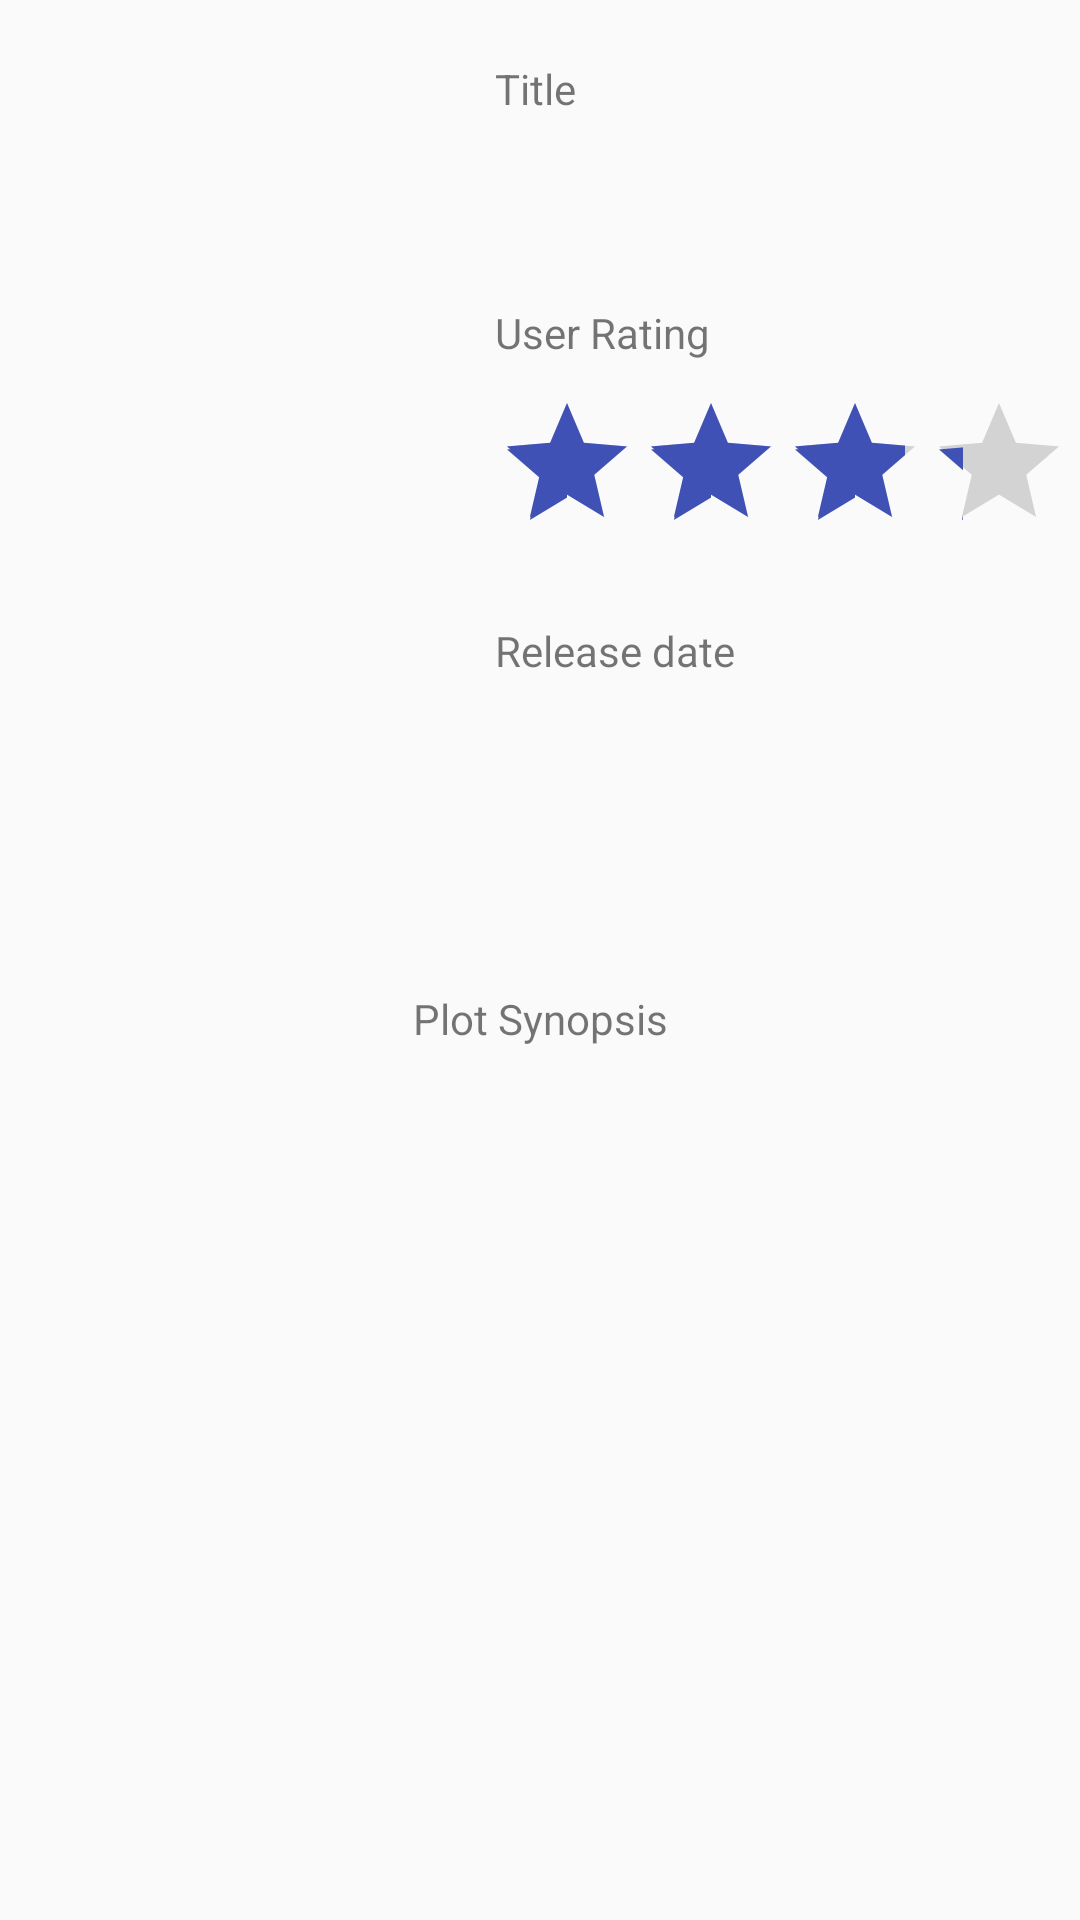

The Android layout XML behind this screen, and the referenced resources:
<!-- AndroidManifest.xml: application theme AppTheme -->
<!-- res/layout/activity_movie.xml -->
<?xml version="1.0" encoding="utf-8"?>
<RelativeLayout xmlns:android="http://schemas.android.com/apk/res/android"
    android:layout_width="match_parent"
    android:layout_height="match_parent">

    <ImageView
        android:id="@+id/img_movie2"
        android:layout_width="135dp"
        android:layout_height="280dp"
        android:layout_alignParentLeft="true"
        android:layout_marginLeft="10dp"
        android:layout_marginTop="10dp"
        android:scaleType="fitCenter"         />


    <LinearLayout
        android:layout_width="match_parent"
        android:layout_height="match_parent"
        android:layout_alignBottom="@id/img_movie2"
        android:layout_marginLeft="20dp"
        android:layout_marginTop="20dp"
        android:layout_toRightOf="@id/img_movie2"
        android:orientation="vertical">

        <TextView
            android:id="@+id/tv_title_label2"
            android:layout_width="wrap_content"
            android:layout_height="wrap_content"
            android:text="Title" />

        <TextView
            android:id="@+id/tv_title_name2"
            android:layout_width="wrap_content"
            android:layout_height="wrap_content"
            android:layout_marginTop="10dp"

            android:textSize="24dp" />

        <TextView
            android:id="@+id/tv_user_rating_label2"
            android:layout_width="wrap_content"
            android:layout_height="wrap_content"
            android:layout_marginTop="20dp"
            android:text="User Rating" />

        <RatingBar
            android:id="@+id/rating_bar"
            android:layout_width="wrap_content"
            android:layout_height="wrap_content"

            android:numStars="5"
            android:rating="3.5"
            android:layout_marginTop="10dp" />

        <TextView
            android:id="@+id/tv_date_label2"
            android:layout_width="wrap_content"
            android:layout_height="wrap_content"
            android:layout_marginTop="20dp"
            android:text="Release date" />

        <TextView
            android:id="@+id/tv_date2"
            android:layout_width="wrap_content"
            android:layout_height="wrap_content"
            android:layout_marginTop="10dp"

            android:textSize="24dp" />


    </LinearLayout>

    <TextView
        android:id="@+id/tv_synopsis_label2"
        android:layout_width="match_parent"
        android:layout_height="wrap_content"
        android:layout_marginTop="40dp"
        android:text="Plot Synopsis"
        android:gravity="center"
        android:layout_below="@id/img_movie2" />
    <TextView
        android:id="@+id/tv_synopsis2"
        android:layout_width="match_parent"
        android:layout_height="wrap_content"
        android:layout_marginTop="20dp"
         android:gravity="center"
        android:layout_below="@id/tv_synopsis_label2" />


</RelativeLayout>
<!-- resources referenced by this layout -->
<resources>
  <style name="AppTheme" parent="Theme.AppCompat.Light.DarkActionBar">
          
          <item name="colorPrimary">@color/colorPrimary</item>
          <item name="colorPrimaryDark">@color/colorPrimaryDark</item>
          <item name="colorAccent">@color/colorAccent</item>
      </style>
  <color name="colorPrimary">#F44336</color>
  <color name="colorPrimaryDark">#B9332A</color>
  <color name="colorAccent">#3F51B5</color>
</resources>
